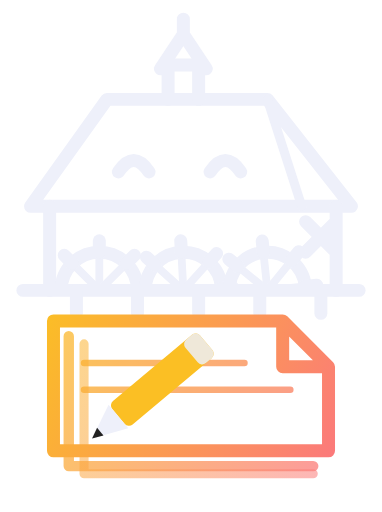
t = 0.00 s
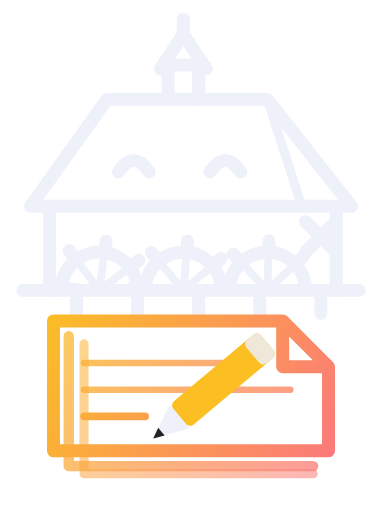
t = 0.88 s
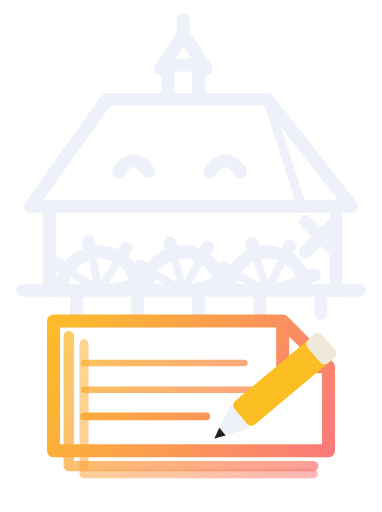
t = 2.04 s
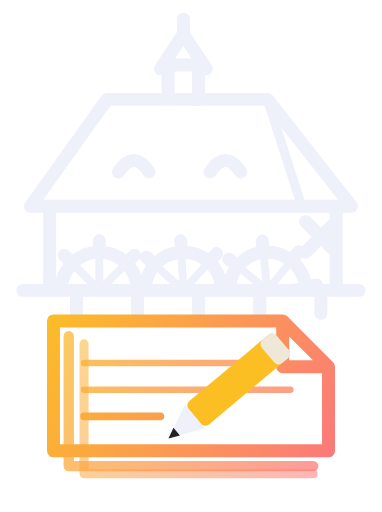
t = 3.00 s
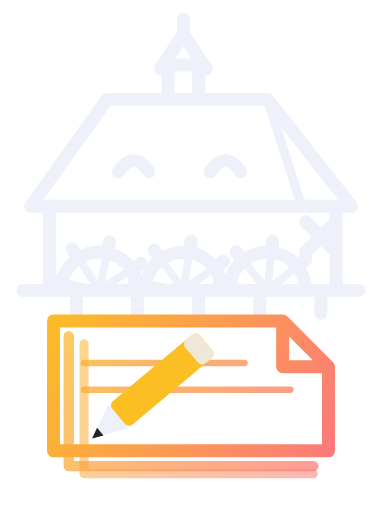
t = 3.20 s
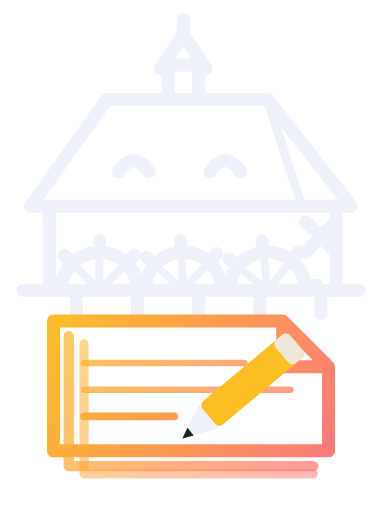
t = 4.50 s

The animated SVG that drew these frames (rendered in a browser with its animation timeline set to each time). Animation: 5 SMIL elements (animate=1,animateTransform=4); one cycle of 6.00 s, repeats indefinitely.

<svg xmlns="http://www.w3.org/2000/svg" viewBox="0 -2 100 134" width="300" height="402"><defs><linearGradient id="mnGrad" gradientUnits="userSpaceOnUse" x1="10" y1="80" x2="95" y2="125"><stop offset="0" stop-color="#fbbf24"/><stop offset="1" stop-color="#fb7185"/></linearGradient><clipPath id="mnClip"><rect width="100" height="74"/></clipPath><radialGradient id="mnBg" cx="0" cy="0" r="1.3"><stop offset="0" stop-color="#4a1d2a"/><stop offset="1" stop-color="#0d0a12"/></radialGradient></defs><polygon points="8,52 28,24 70,24 92,52" fill="none" stroke="#eef0fa" stroke-width="3.4" stroke-linejoin="round" stroke-linecap="round"/><line x1="70" y1="24" x2="79" y2="52" stroke="#eef0fa" stroke-width="2.38" stroke-linecap="round"/><path d="M44,24 V15 H52 V24 M42,16 L48,7 L54,16 M48,7 V3" fill="none" stroke="#eef0fa" stroke-width="3.4" stroke-linejoin="round" stroke-linecap="round"/><path d="M31,43 Q35,37 39,43 M55,43 Q59,37 63,43" fill="none" stroke="#eef0fa" stroke-width="3.4" stroke-linejoin="round" stroke-linecap="round"/><path d="M13,52 V74 M88,52 V74 M80,56 L88,64 M88,56 L80,64" fill="none" stroke="#eef0fa" stroke-width="3.4" stroke-linejoin="round" stroke-linecap="round"/><g clip-path="url(#mnClip)"><g><circle cx="26" cy="74" r="10" fill="none" stroke="#eef0fa" stroke-width="3.4" stroke-linejoin="round" stroke-linecap="round"/><line x1="26" y1="74" x2="36.00" y2="74.00" stroke="#eef0fa" stroke-width="2.04" stroke-linecap="round"/><line x1="36.00" y1="74.00" x2="39.00" y2="74.00" stroke="#eef0fa" stroke-width="3.4" stroke-linecap="round"/><line x1="26" y1="74" x2="33.07" y2="81.07" stroke="#eef0fa" stroke-width="2.04" stroke-linecap="round"/><line x1="33.07" y1="81.07" x2="35.19" y2="83.19" stroke="#eef0fa" stroke-width="3.4" stroke-linecap="round"/><line x1="26" y1="74" x2="26.00" y2="84.00" stroke="#eef0fa" stroke-width="2.04" stroke-linecap="round"/><line x1="26.00" y1="84.00" x2="26.00" y2="87.00" stroke="#eef0fa" stroke-width="3.4" stroke-linecap="round"/><line x1="26" y1="74" x2="18.93" y2="81.07" stroke="#eef0fa" stroke-width="2.04" stroke-linecap="round"/><line x1="18.93" y1="81.07" x2="16.81" y2="83.19" stroke="#eef0fa" stroke-width="3.4" stroke-linecap="round"/><line x1="26" y1="74" x2="16.00" y2="74.00" stroke="#eef0fa" stroke-width="2.04" stroke-linecap="round"/><line x1="16.00" y1="74.00" x2="13.00" y2="74.00" stroke="#eef0fa" stroke-width="3.4" stroke-linecap="round"/><line x1="26" y1="74" x2="18.93" y2="66.93" stroke="#eef0fa" stroke-width="2.04" stroke-linecap="round"/><line x1="18.93" y1="66.93" x2="16.81" y2="64.81" stroke="#eef0fa" stroke-width="3.4" stroke-linecap="round"/><line x1="26" y1="74" x2="26.00" y2="64.00" stroke="#eef0fa" stroke-width="2.04" stroke-linecap="round"/><line x1="26.00" y1="64.00" x2="26.00" y2="61.00" stroke="#eef0fa" stroke-width="3.4" stroke-linecap="round"/><line x1="26" y1="74" x2="33.07" y2="66.93" stroke="#eef0fa" stroke-width="2.04" stroke-linecap="round"/><line x1="33.07" y1="66.93" x2="35.19" y2="64.81" stroke="#eef0fa" stroke-width="3.4" stroke-linecap="round"/><animateTransform attributeName="transform" type="rotate" from="0 26 74" to="360 26 74" dur="6s" begin="0.0s" repeatCount="indefinite"/></g><g><circle cx="48" cy="74" r="10" fill="none" stroke="#eef0fa" stroke-width="3.4" stroke-linejoin="round" stroke-linecap="round"/><line x1="48" y1="74" x2="58.00" y2="74.00" stroke="#eef0fa" stroke-width="2.04" stroke-linecap="round"/><line x1="58.00" y1="74.00" x2="61.00" y2="74.00" stroke="#eef0fa" stroke-width="3.4" stroke-linecap="round"/><line x1="48" y1="74" x2="55.07" y2="81.07" stroke="#eef0fa" stroke-width="2.04" stroke-linecap="round"/><line x1="55.07" y1="81.07" x2="57.19" y2="83.19" stroke="#eef0fa" stroke-width="3.4" stroke-linecap="round"/><line x1="48" y1="74" x2="48.00" y2="84.00" stroke="#eef0fa" stroke-width="2.04" stroke-linecap="round"/><line x1="48.00" y1="84.00" x2="48.00" y2="87.00" stroke="#eef0fa" stroke-width="3.4" stroke-linecap="round"/><line x1="48" y1="74" x2="40.93" y2="81.07" stroke="#eef0fa" stroke-width="2.04" stroke-linecap="round"/><line x1="40.93" y1="81.07" x2="38.81" y2="83.19" stroke="#eef0fa" stroke-width="3.4" stroke-linecap="round"/><line x1="48" y1="74" x2="38.00" y2="74.00" stroke="#eef0fa" stroke-width="2.04" stroke-linecap="round"/><line x1="38.00" y1="74.00" x2="35.00" y2="74.00" stroke="#eef0fa" stroke-width="3.4" stroke-linecap="round"/><line x1="48" y1="74" x2="40.93" y2="66.93" stroke="#eef0fa" stroke-width="2.04" stroke-linecap="round"/><line x1="40.93" y1="66.93" x2="38.81" y2="64.81" stroke="#eef0fa" stroke-width="3.4" stroke-linecap="round"/><line x1="48" y1="74" x2="48.00" y2="64.00" stroke="#eef0fa" stroke-width="2.04" stroke-linecap="round"/><line x1="48.00" y1="64.00" x2="48.00" y2="61.00" stroke="#eef0fa" stroke-width="3.4" stroke-linecap="round"/><line x1="48" y1="74" x2="55.07" y2="66.93" stroke="#eef0fa" stroke-width="2.04" stroke-linecap="round"/><line x1="55.07" y1="66.93" x2="57.19" y2="64.81" stroke="#eef0fa" stroke-width="3.4" stroke-linecap="round"/><animateTransform attributeName="transform" type="rotate" from="0 48 74" to="360 48 74" dur="6s" begin="-0.7s" repeatCount="indefinite"/></g><g><circle cx="70" cy="74" r="10" fill="none" stroke="#eef0fa" stroke-width="3.4" stroke-linejoin="round" stroke-linecap="round"/><line x1="70" y1="74" x2="80.00" y2="74.00" stroke="#eef0fa" stroke-width="2.04" stroke-linecap="round"/><line x1="80.00" y1="74.00" x2="83.00" y2="74.00" stroke="#eef0fa" stroke-width="3.4" stroke-linecap="round"/><line x1="70" y1="74" x2="77.07" y2="81.07" stroke="#eef0fa" stroke-width="2.04" stroke-linecap="round"/><line x1="77.07" y1="81.07" x2="79.19" y2="83.19" stroke="#eef0fa" stroke-width="3.4" stroke-linecap="round"/><line x1="70" y1="74" x2="70.00" y2="84.00" stroke="#eef0fa" stroke-width="2.04" stroke-linecap="round"/><line x1="70.00" y1="84.00" x2="70.00" y2="87.00" stroke="#eef0fa" stroke-width="3.4" stroke-linecap="round"/><line x1="70" y1="74" x2="62.93" y2="81.07" stroke="#eef0fa" stroke-width="2.04" stroke-linecap="round"/><line x1="62.93" y1="81.07" x2="60.81" y2="83.19" stroke="#eef0fa" stroke-width="3.4" stroke-linecap="round"/><line x1="70" y1="74" x2="60.00" y2="74.00" stroke="#eef0fa" stroke-width="2.04" stroke-linecap="round"/><line x1="60.00" y1="74.00" x2="57.00" y2="74.00" stroke="#eef0fa" stroke-width="3.4" stroke-linecap="round"/><line x1="70" y1="74" x2="62.93" y2="66.93" stroke="#eef0fa" stroke-width="2.04" stroke-linecap="round"/><line x1="62.93" y1="66.93" x2="60.81" y2="64.81" stroke="#eef0fa" stroke-width="3.4" stroke-linecap="round"/><line x1="70" y1="74" x2="70.00" y2="64.00" stroke="#eef0fa" stroke-width="2.04" stroke-linecap="round"/><line x1="70.00" y1="64.00" x2="70.00" y2="61.00" stroke="#eef0fa" stroke-width="3.4" stroke-linecap="round"/><line x1="70" y1="74" x2="77.07" y2="66.93" stroke="#eef0fa" stroke-width="2.04" stroke-linecap="round"/><line x1="77.07" y1="66.93" x2="79.19" y2="64.81" stroke="#eef0fa" stroke-width="3.4" stroke-linecap="round"/><animateTransform attributeName="transform" type="rotate" from="0 70 74" to="360 70 74" dur="6s" begin="-1.4s" repeatCount="indefinite"/></g></g><line x1="6" y1="74" x2="94" y2="74" fill="none" stroke="#eef0fa" stroke-width="3.4" stroke-linejoin="round" stroke-linecap="round"/><line x1="20" y1="74" x2="20" y2="80" fill="none" stroke="#eef0fa" stroke-width="3.4" stroke-linejoin="round" stroke-linecap="round"/><line x1="36" y1="74" x2="36" y2="80" fill="none" stroke="#eef0fa" stroke-width="3.4" stroke-linejoin="round" stroke-linecap="round"/><line x1="52" y1="74" x2="52" y2="80" fill="none" stroke="#eef0fa" stroke-width="3.4" stroke-linejoin="round" stroke-linecap="round"/><line x1="68" y1="74" x2="68" y2="80" fill="none" stroke="#eef0fa" stroke-width="3.4" stroke-linejoin="round" stroke-linecap="round"/><line x1="84" y1="74" x2="84" y2="80" fill="none" stroke="#eef0fa" stroke-width="3.4" stroke-linejoin="round" stroke-linecap="round"/><path d="M22,88 V122 H82" fill="none" stroke="url(#mnGrad)" stroke-linejoin="round" stroke-linecap="round" stroke-width="2.38" opacity=".55"/><path d="M18,86 V120 H82" fill="none" stroke="url(#mnGrad)" stroke-linejoin="round" stroke-linecap="round" stroke-width="2.72" opacity=".75"/><path d="M14,82 H74 L86,94 V116 H14 Z M74,82 V94 H86" fill="none" stroke="url(#mnGrad)" stroke-linejoin="round" stroke-linecap="round" stroke-width="3.4"/><line x1="22" y1="93" x2="64" y2="93" stroke="url(#mnGrad)" stroke-width="1.7" stroke-linecap="round" opacity=".8"/><line x1="22" y1="100" x2="76" y2="100" stroke="url(#mnGrad)" stroke-width="1.7" stroke-linecap="round" opacity=".8"/><line x1="22" y1="107" x2="54" y2="107" stroke="url(#mnGrad)" stroke-width="2" stroke-linecap="round" stroke-dasharray="32" stroke-dashoffset="32"><animate attributeName="stroke-dashoffset" values="32;0;0;32" keyTimes="0;0.55;0.9;1" dur="3.2s" repeatCount="indefinite"/></line><g><animateTransform attributeName="transform" type="translate" values="-32 0;0 0;0 0;-32 0" keyTimes="0;0.55;0.9;1" dur="3.2s" repeatCount="indefinite"/><g transform="translate(63 107) rotate(-40)"><rect x="0" y="-4" width="30" height="8" rx="1.5" fill="url(#mnGrad)"/><rect x="25" y="-4" width="5" height="8" rx="1.5" fill="#eef0fa" opacity=".85"/><polygon points="0,-4 -9,0 0,4" fill="#eef0fa"/><polygon points="-6.2,-1.3 -9,0 -6.2,1.3" fill="#222"/></g></g></svg>
